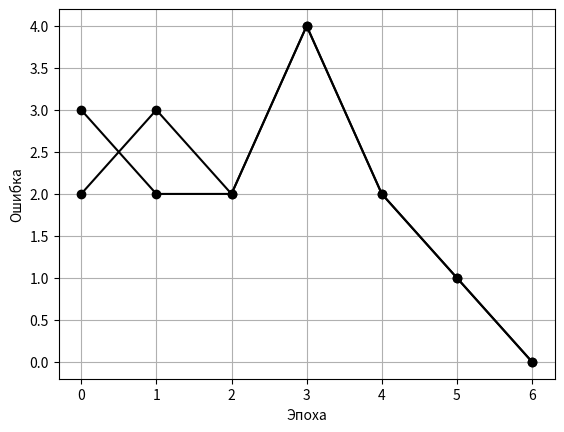

Write Python code to recreate this figure.
import numpy as np

def generate_sets(n) -> list:
    from itertools import product as pr
    return list(pr([0, 1], repeat=n))

class NNet:
    def __init__(self, n = 0.3) -> None:
        self.__learning_rate      = n                           # Норма обучения
        self.__k                  = 0                           # Эпохи
        self.__center_coords      = self.__find_center_coords() # Скрытых RBF-Нейронов
        self.__J                  = len(self.__center_coords)
        self.__weights            = np.zeros(self.__J + 1)      # Синаптические веса
        self.__plot               = []                          # Для построения графика

    def __clear(self) -> None:
        self.__k                  = 0
        self.__weights            = np.zeros(self.__J + 1)
        self.__plot               = []

    def __find_center_coords(self) -> int:
        J0, J1 = [], []
        for _ in generate_sets(4):
            if self.logic_function(_):
                J1.append(_)
            else:
                J0.append(_)
        if len(J0) < len(J1):
            return J0
        return J1

    def logic_function(self, v):
        # 8 Variant
        return (v[0] or v[1] or v[3]) and v[2]
        # Example
        #return not (v[0] and v[1]) and v[2] and v[3]
    
    def phi_function(self, x, c) -> float:
        return np.exp(-np.sum((np.array(x) - np.array(c)) ** 2))
    
    def net(self, x) -> float:
        net = self.__weights[0]
        for c, w in zip(self.__center_coords, self.__weights[1:]):
            net += w * self.phi_function(x, c)
        return net
    
    #
    # Функции активации
    #
    def lg2_activation_func(self, net) -> int:
        return ((net / (1 + abs(net)) + 1)) / 2
    
    def lg3_activation_func(self, net) -> int:
        return 1 / (1 + np.exp(-net))
    
    def lg4_activation_func(self, net) -> int:
        return (np.tanh(net) + 1) / 2

    def th_activation_func(self, net) -> int:
        return int(net >= 0)
    
    def activation_func(self, net, c = 0) -> int:
        if c == 0:
            return self.th_activation_func(net)
        elif c == 1:
            return self.th_activation_func(net)
        elif c == 2:
            return self.lg2_activation_func(net)
        elif c == 3:
            return self.lg3_activation_func(net)
        elif c == 4:
            return self.lg4_activation_func(net)
    # --------------------------------------------

    def get_ham_dist(self, learning_selection, current_selection) -> float:
        target_values = []
        for _ in learning_selection:
            target_values.append(int(self.logic_function(_)))
        return np.count_nonzero(np.array(current_selection) != np.array(target_values))

    def build_RBF_model(self, learning_selection, act_fn=0):
        self.__clear()
        while True:
            out_vector = [] # Выходной вектор текущей эпохи
            for x in learning_selection:
                net = self.net(x)
                # np.rint() Округляет результат (0 или 1), иначе зацикливается
                # .astype(int) преобразует в int число для красоты вывода (Чтобы не было 1.0/0.0)
                y = (np.rint(self.activation_func(net, act_fn))).astype(int) # Выбрать функцию активации (Второй аргумент)
                out_vector.append(y)
                error = self.logic_function(x) - y
                phi_arr = [1] + [self.phi_function(x, c) for c in self.__center_coords]
                delta = self.__learning_rate * error * np.array(phi_arr)
                self.__weights += delta
            ham_dist = self.get_ham_dist(learning_selection, out_vector)
            self.__print_epoch(out_vector, ham_dist, int(ham_dist == 0))
            self.__plot.append(ham_dist)
            self.__k += 1

            if ham_dist == 0:
                self.__generate_plot()
                break

    def __generate_plot(self) -> None:
        import matplotlib.pyplot as plt
        plt.plot(self.__plot, "ko-")
        plt.ylabel("Ошибка")
        plt.xlabel("Эпоха")
        plt.grid(True)
        plt.show()

    def __print_epoch(self, out_vector, E, ifEnd=0) -> None:
        print("~" * 16)
        print("Эпоха #{} | Ошибка E = {}".format(self.__k, E))
        print("W = (", end="")
        for _ in range(len(self.__weights)):
            print("%.3f" % np.round(self.__weights[_], 3), end=", " * (_ != len(self.__weights) - 1))
        print(")")
        print("Y = (", end="")
        for _ in range(len(out_vector)):
            print(out_vector[_], end=", " * (_ != len(out_vector) - 1))
        print(")")
        print("~" * (16 * ifEnd), end="\n"*ifEnd)


def main():
    # 8 Variant
    net1 = NNet(0.3)
    net1.build_RBF_model([[0,0,0,0],[0,0,1,0],[0,1,1,0],[1,0,1,1],[1,1,0,1]], 0)
    net1.build_RBF_model([[0,0,0,0],[0,0,1,0],[0,1,1,0],[1,0,1,1],[1,1,0,1]], 3)

    # Полный набор, пороговая функция
    #net1.build_RBF_model(generate_sets(4), 0)
    # Example
    #net1.build_RBF_model([[0,0,0,1],[0,1,1,1],[1,0,1,0],[1,0,1,1],[1,1,1,0]], 0)

if __name__ == "__main__":
    main()